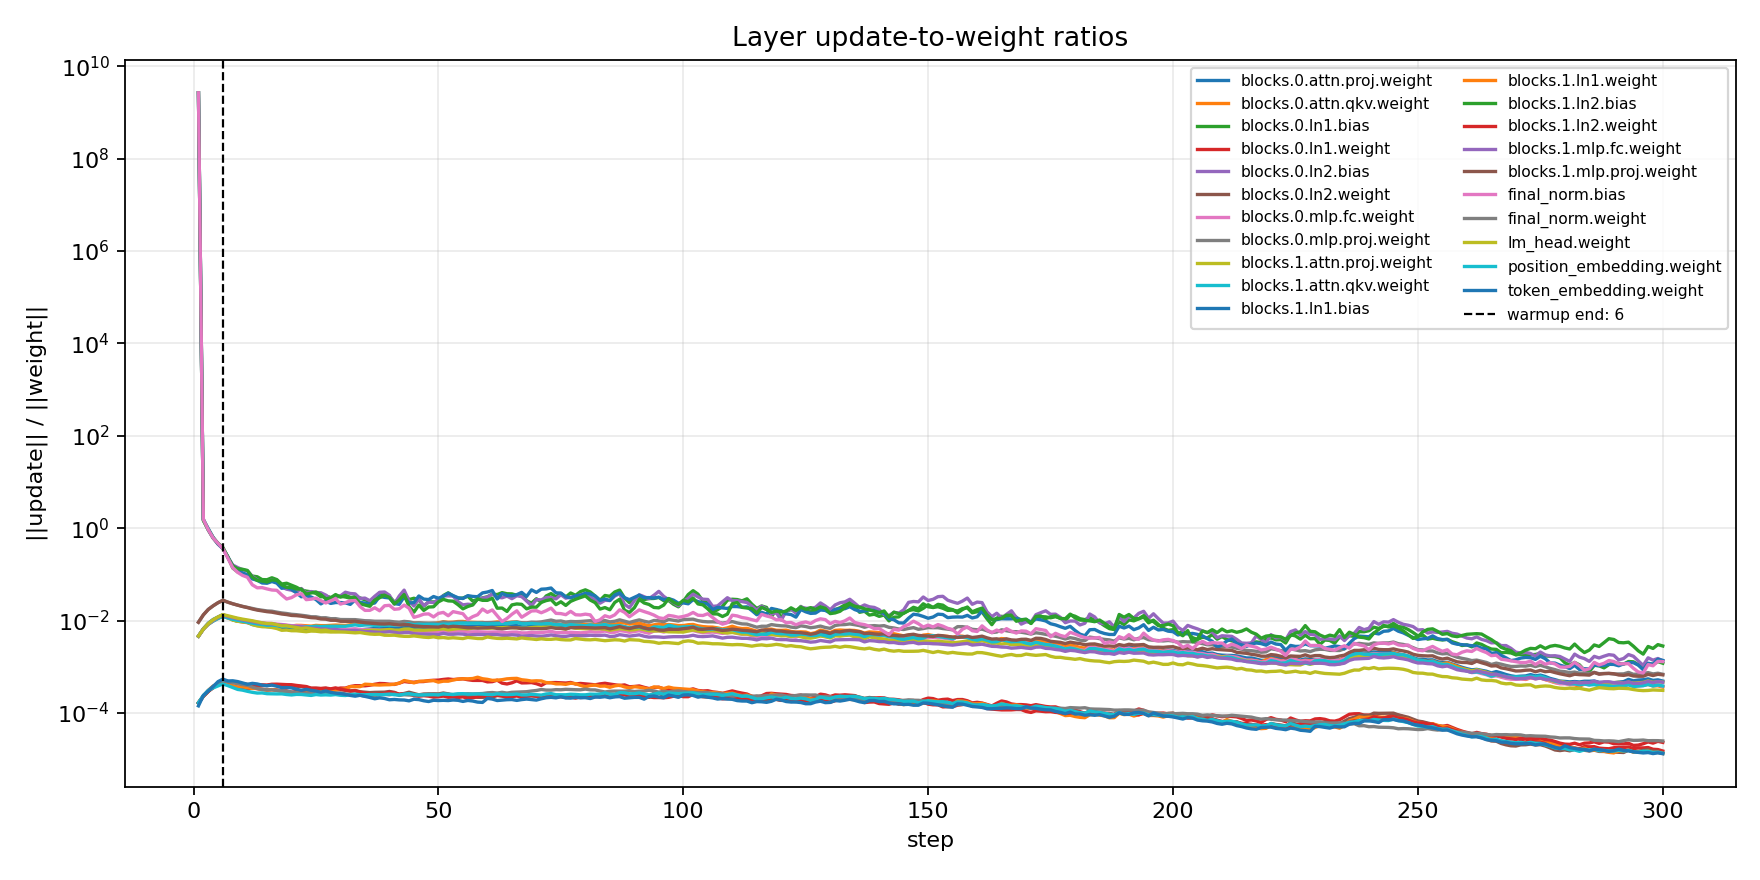

Data behind this chart, as committed beside it:
step, layer, update_norm, weight_norm_before, update_to_weight_ratio, lr_multiplier, lr
1, token_embedding.weight, 0.01222, 85.26, 0.0001433, 0.1667, 0.0001667
1, position_embedding.weight, 0.01508, 90.11, 0.0001674, 0.1667, 0.0001667
1, blocks.0.ln1.weight, 0.002666, 16.0, 0.0001667, 0.1667, 0.0001667
1, blocks.0.ln1.bias, 0.002666, 0.0, 2666453365, 0.1667, 0.0001667
1, blocks.0.attn.qkv.weight, 0.07388, 16.01, 0.004616, 0.1667, 0.0001667
1, blocks.0.attn.proj.weight, 0.04266, 9.221, 0.004627, 0.1667, 0.0001667
1, blocks.0.ln2.weight, 0.002669, 16.0, 0.0001668, 0.1667, 0.0001667
1, blocks.0.ln2.bias, 0.002666, 0.0, 2666336717, 0.1667, 0.0001667
1, blocks.0.mlp.fc.weight, 0.08533, 18.49, 0.004615, 0.1667, 0.0001667
1, blocks.0.mlp.proj.weight, 0.08534, 9.235, 0.009241, 0.1667, 0.0001667
1, blocks.1.ln1.weight, 0.002662, 16.0, 0.0001664, 0.1667, 0.0001667
1, blocks.1.ln1.bias, 0.002667, 0.0, 2666589106, 0.1667, 0.0001667
1, blocks.1.attn.qkv.weight, 0.07388, 15.98, 0.004624, 0.1667, 0.0001667
1, blocks.1.attn.proj.weight, 0.04266, 9.249, 0.004613, 0.1667, 0.0001667
1, blocks.1.ln2.weight, 0.002669, 16.0, 0.0001668, 0.1667, 0.0001667
1, blocks.1.ln2.bias, 0.002667, 0.0, 2666574437, 0.1667, 0.0001667
1, blocks.1.mlp.fc.weight, 0.08533, 18.46, 0.004623, 0.1667, 0.0001667
1, blocks.1.mlp.proj.weight, 0.08534, 9.234, 0.009242, 0.1667, 0.0001667
1, final_norm.weight, 0.002671, 16.0, 0.0001669, 0.1667, 0.0001667
1, final_norm.bias, 0.002667, 0.0, 2666648943, 0.1667, 0.0001667
1, lm_head.weight, 0.01411, 3.035, 0.00465, 0.1667, 0.0001667
2, token_embedding.weight, 0.02049, 85.26, 0.0002404, 0.3333, 0.0003333
2, position_embedding.weight, 0.02178, 90.11, 0.0002416, 0.3333, 0.0003333
2, blocks.0.ln1.weight, 0.003706, 16, 0.0002316, 0.3333, 0.0003333
2, blocks.0.ln1.bias, 0.004111, 0.002666, 1.542, 0.3333, 0.0003333
2, blocks.0.attn.qkv.weight, 0.105, 16.01, 0.006558, 0.3333, 0.0003333
2, blocks.0.attn.proj.weight, 0.06162, 9.221, 0.006683, 0.3333, 0.0003333
2, blocks.0.ln2.weight, 0.003673, 16, 0.0002296, 0.3333, 0.0003333
2, blocks.0.ln2.bias, 0.004128, 0.002666, 1.548, 0.3333, 0.0003333
2, blocks.0.mlp.fc.weight, 0.1215, 18.49, 0.006573, 0.3333, 0.0003333
2, blocks.0.mlp.proj.weight, 0.1235, 9.235, 0.01337, 0.3333, 0.0003333
2, blocks.1.ln1.weight, 0.003775, 16, 0.0002359, 0.3333, 0.0003333
2, blocks.1.ln1.bias, 0.004061, 0.002667, 1.523, 0.3333, 0.0003333
2, blocks.1.attn.qkv.weight, 0.1053, 15.98, 0.006588, 0.3333, 0.0003333
2, blocks.1.attn.proj.weight, 0.06181, 9.249, 0.006683, 0.3333, 0.0003333
2, blocks.1.ln2.weight, 0.00373, 16, 0.0002331, 0.3333, 0.0003333
2, blocks.1.ln2.bias, 0.003917, 0.002667, 1.469, 0.3333, 0.0003333
2, blocks.1.mlp.fc.weight, 0.1215, 18.46, 0.006583, 0.3333, 0.0003333
2, blocks.1.mlp.proj.weight, 0.1233, 9.234, 0.01336, 0.3333, 0.0003333
2, final_norm.weight, 0.003718, 16, 0.0002324, 0.3333, 0.0003333
2, final_norm.bias, 0.004144, 0.002667, 1.554, 0.3333, 0.0003333
2, lm_head.weight, 0.0199, 3.034, 0.00656, 0.3333, 0.0003333
3, token_embedding.weight, 0.02564, 85.26, 0.0003007, 0.5, 0.0005
3, position_embedding.weight, 0.02782, 90.11, 0.0003087, 0.5, 0.0005
3, blocks.0.ln1.weight, 0.004701, 16, 0.0002938, 0.5, 0.0005
3, blocks.0.ln1.bias, 0.005891, 0.006283, 0.9377, 0.5, 0.0005
3, blocks.0.attn.qkv.weight, 0.1327, 16.01, 0.008291, 0.5, 0.0005
3, blocks.0.attn.proj.weight, 0.0815, 9.221, 0.008838, 0.5, 0.0005
3, blocks.0.ln2.weight, 0.004699, 16, 0.0002937, 0.5, 0.0005
3, blocks.0.ln2.bias, 0.005725, 0.006275, 0.9124, 0.5, 0.0005
3, blocks.0.mlp.fc.weight, 0.1559, 18.49, 0.008434, 0.5, 0.0005
3, blocks.0.mlp.proj.weight, 0.1617, 9.236, 0.01751, 0.5, 0.0005
3, blocks.1.ln1.weight, 0.004926, 16, 0.0003079, 0.5, 0.0005
3, blocks.1.ln1.bias, 0.005934, 0.006062, 0.9788, 0.5, 0.0005
3, blocks.1.attn.qkv.weight, 0.1339, 15.98, 0.008381, 0.5, 0.0005
3, blocks.1.attn.proj.weight, 0.08046, 9.249, 0.008699, 0.5, 0.0005
3, blocks.1.ln2.weight, 0.00479, 16, 0.0002994, 0.5, 0.0005
3, blocks.1.ln2.bias, 0.005558, 0.005962, 0.9322, 0.5, 0.0005
3, blocks.1.mlp.fc.weight, 0.1563, 18.46, 0.008466, 0.5, 0.0005
3, blocks.1.mlp.proj.weight, 0.1616, 9.236, 0.01749, 0.5, 0.0005
... 6,240 more rows
